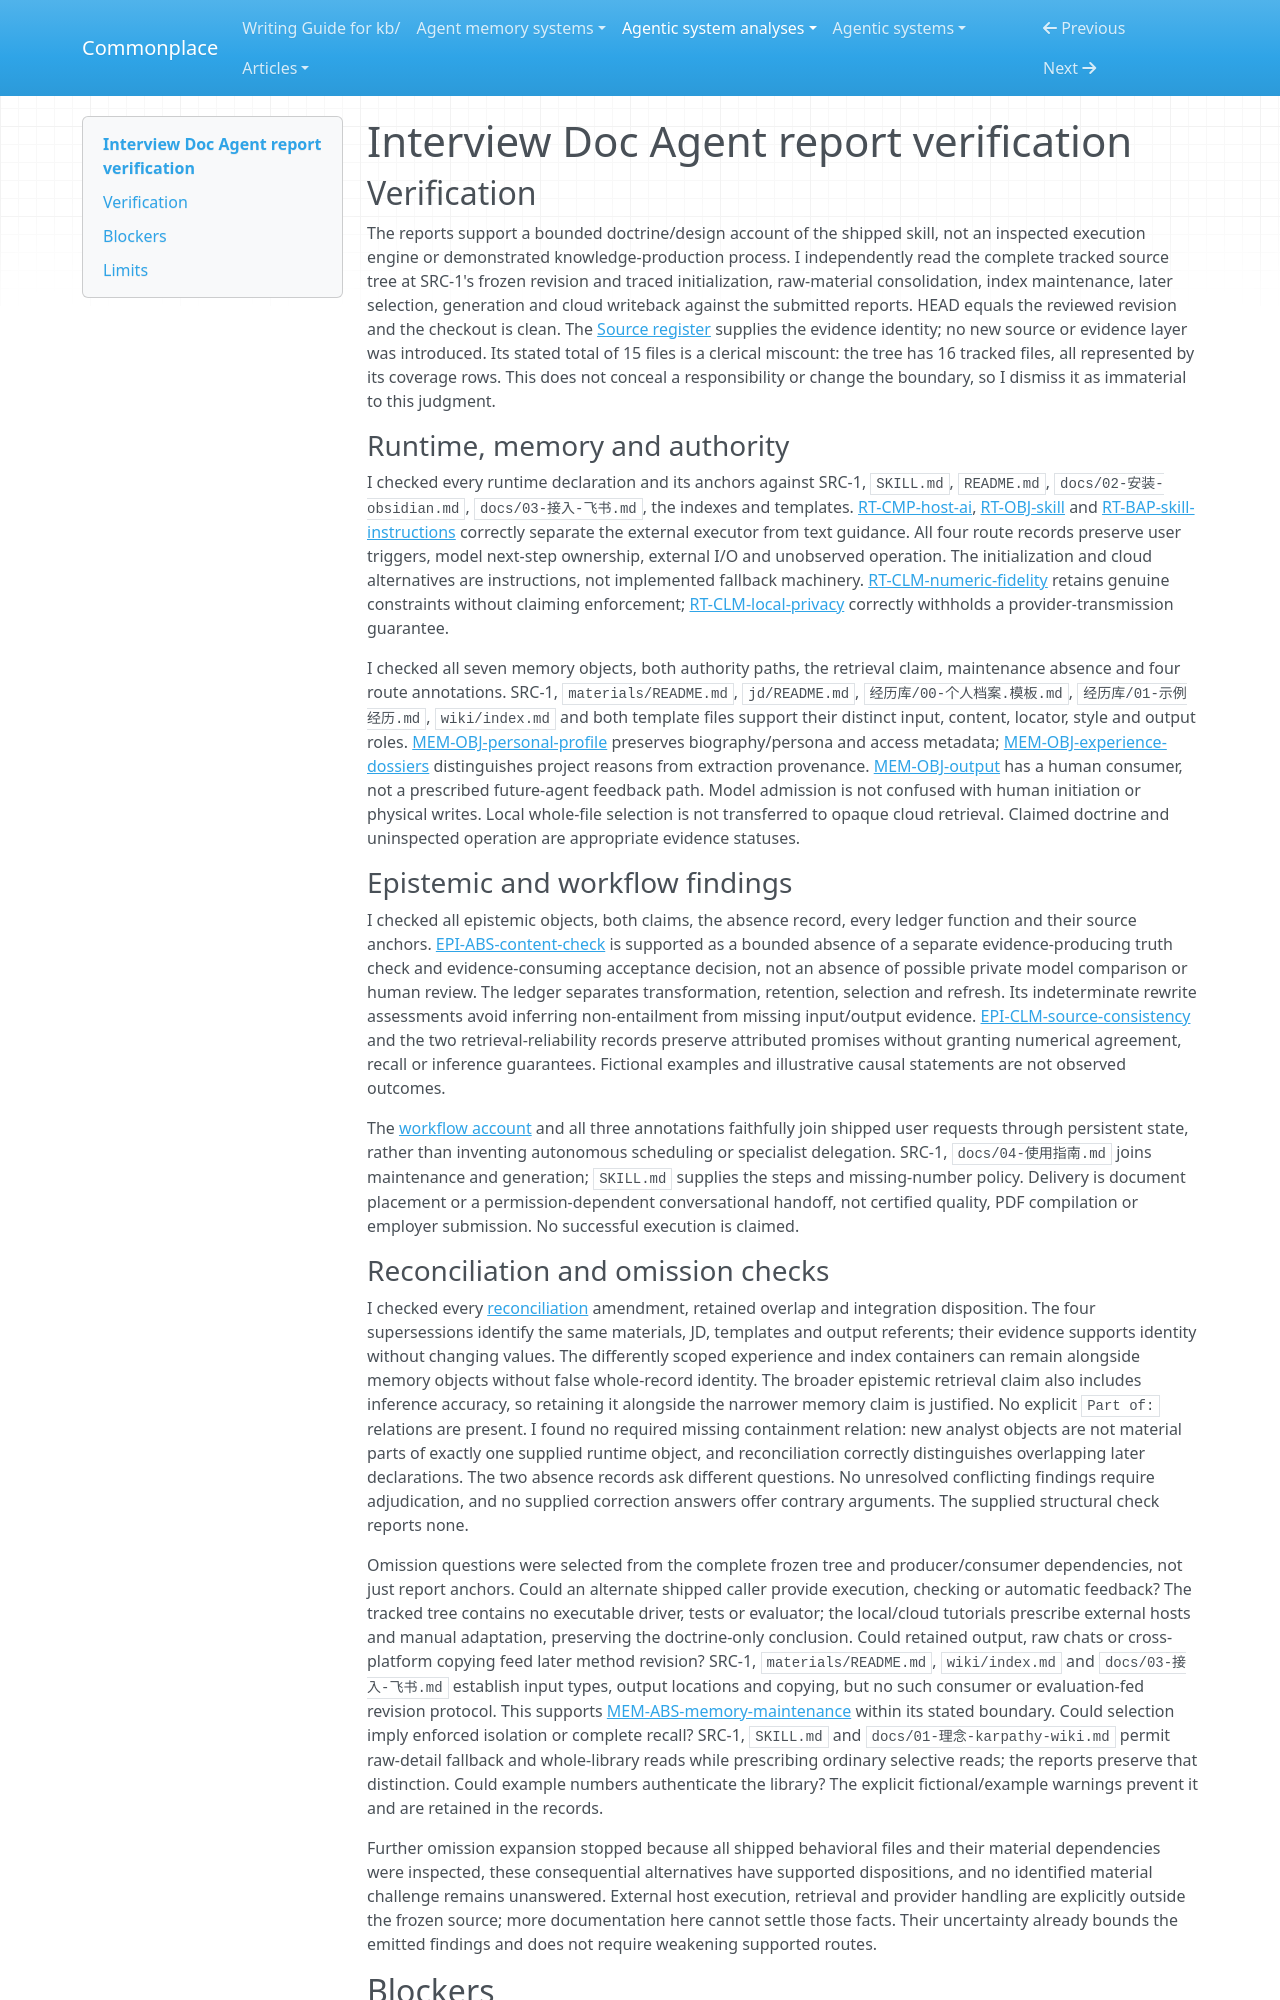

repository: zby/commonplace · page: agentic-system-analyses/retained/interview-doc-agent/report-verification/index.html · generator: mkdocs

---
type: agentic-system-analyses/types/agentic-system-verification.md
description: "Independent report verification of Interview Doc Agent's prompt-operated dossier and document workflow at its frozen revision."
run-id: AAS-2026-10-14-interview-doc-agent-c7597c33f23d-01
reviewed-boundary: "6ebfe9aba989d7949dadea0fc4af6fb64892c6aa"
---

# Interview Doc Agent report verification

## Verification

The reports support a bounded doctrine/design account of the shipped skill, not an inspected execution engine or demonstrated knowledge-production process. I independently read the complete tracked source tree at SRC-1's frozen revision and traced initialization, raw-material consolidation, index maintenance, later selection, generation and cloud writeback against the submitted reports. HEAD equals the reviewed revision and the checkout is clean. The [Source register](boundary.md#source-register) supplies the evidence identity; no new source or evidence layer was introduced. Its stated total of 15 files is a clerical miscount: the tree has 16 tracked files, all represented by its coverage rows. This does not conceal a responsibility or change the boundary, so I dismiss it as immaterial to this judgment.

### Runtime, memory and authority

I checked every runtime declaration and its anchors against SRC-1, `SKILL.md`, `README.md`, `docs/02-安装-obsidian.md`, `docs/03-接入-飞书.md`, the indexes and templates. [RT-CMP-host-ai](runtime.md#rt-cmp-host-ai), [RT-OBJ-skill](runtime.md#rt-obj-skill) and [RT-BAP-skill-instructions](runtime.md#rt-bap-skill-instructions) correctly separate the external executor from text guidance. All four route records preserve user triggers, model next-step ownership, external I/O and unobserved operation. The initialization and cloud alternatives are instructions, not implemented fallback machinery. [RT-CLM-numeric-fidelity](runtime.md#rt-clm-numeric-fidelity) retains genuine constraints without claiming enforcement; [RT-CLM-local-privacy](runtime.md#rt-clm-local-privacy) correctly withholds a provider-transmission guarantee.

I checked all seven memory objects, both authority paths, the retrieval claim, maintenance absence and four route annotations. SRC-1, `materials/README.md`, `jd/README.md`, `经历库/00-个人档案.模板.md`, `经历库/01-示例经历.md`, `wiki/index.md` and both template files support their distinct input, content, locator, style and output roles. [MEM-OBJ-personal-profile](memory.md#mem-obj-personal-profile) preserves biography/persona and access metadata; [MEM-OBJ-experience-dossiers](memory.md#mem-obj-experience-dossiers) distinguishes project reasons from extraction provenance. [MEM-OBJ-output](memory.md#mem-obj-output) has a human consumer, not a prescribed future-agent feedback path. Model admission is not confused with human initiation or physical writes. Local whole-file selection is not transferred to opaque cloud retrieval. Claimed doctrine and uninspected operation are appropriate evidence statuses.

### Epistemic and workflow findings

I checked all epistemic objects, both claims, the absence record, every ledger function and their source anchors. [EPI-ABS-content-check](epistemic.md#epi-abs-content-check) is supported as a bounded absence of a separate evidence-producing truth check and evidence-consuming acceptance decision, not an absence of possible private model comparison or human review. The ledger separates transformation, retention, selection and refresh. Its indeterminate rewrite assessments avoid inferring non-entailment from missing input/output evidence. [EPI-CLM-source-consistency](epistemic.md#epi-clm-source-consistency) and the two retrieval-reliability records preserve attributed promises without granting numerical agreement, recall or inference guarantees. Fictional examples and illustrative causal statements are not observed outcomes.

The [workflow account](workflow.md#workflow-account) and all three annotations faithfully join shipped user requests through persistent state, rather than inventing autonomous scheduling or specialist delegation. SRC-1, `docs/04-使用指南.md` joins maintenance and generation; `SKILL.md` supplies the steps and missing-number policy. Delivery is document placement or a permission-dependent conversational handoff, not certified quality, PDF compilation or employer submission. No successful execution is claimed.
